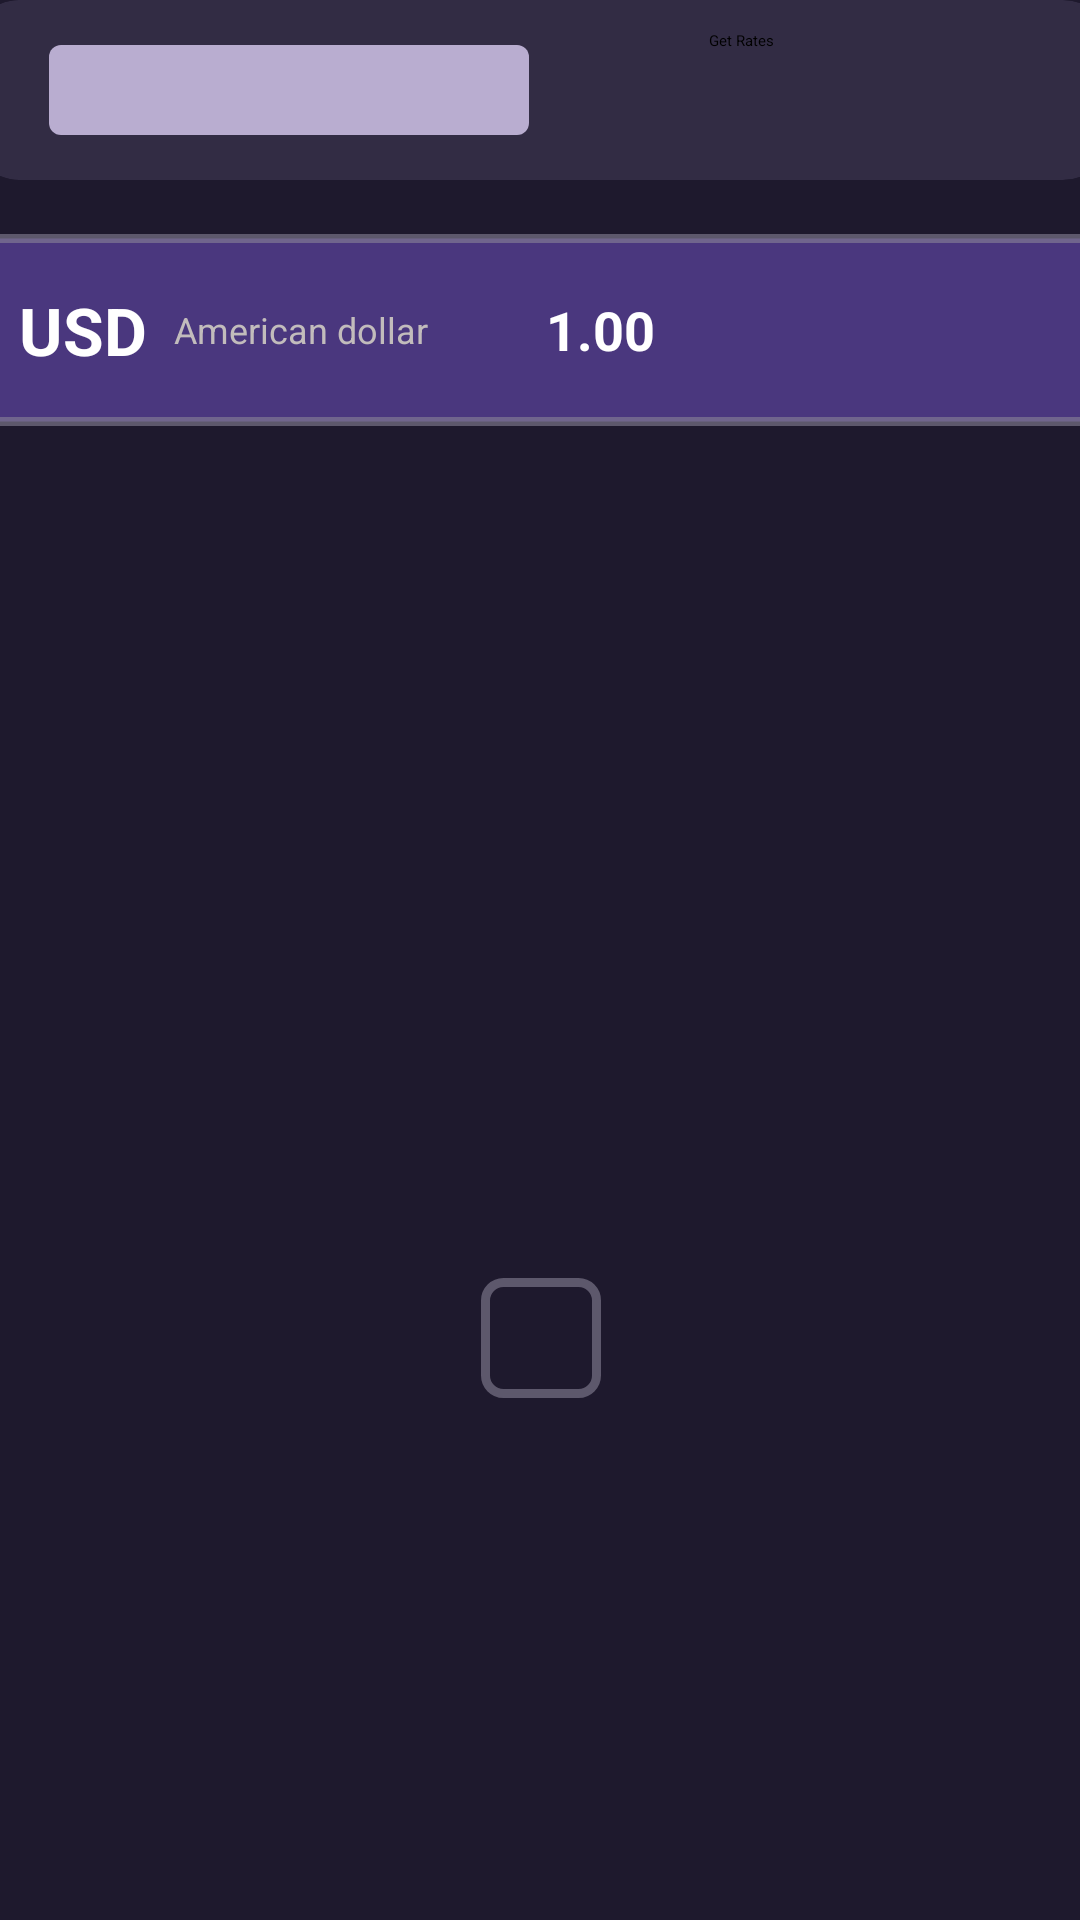

Reconstruct the res/layout file that produces this screen, plus the resources it refers to.
<!-- AndroidManifest.xml: application theme Theme.CurrencyConverterAndroidApp -->
<!-- res/layout/fragment_rates.xml -->
<?xml version="1.0" encoding="utf-8"?>
<androidx.constraintlayout.widget.ConstraintLayout xmlns:android="http://schemas.android.com/apk/res/android"
    xmlns:app="http://schemas.android.com/apk/res-auto"
    xmlns:tools="http://schemas.android.com/tools"
    android:layout_width="match_parent"
    android:layout_height="match_parent"
    tools:context=".fragments.RatesFragment"
    android:background="@color/mainBg">

    <androidx.cardview.widget.CardView
        android:id="@+id/selectCurrCard"
        android:layout_width="380dp"
        android:layout_height="wrap_content"
        android:backgroundTint="@color/mainCard"
        app:cardCornerRadius="16dp"
        app:layout_constraintEnd_toEndOf="parent"
        app:layout_constraintStart_toStartOf="parent"
        app:layout_constraintTop_toTopOf="parent">

        <androidx.constraintlayout.widget.ConstraintLayout
            android:layout_width="wrap_content"
            android:layout_height="wrap_content"
            android:layout_marginStart="26dp"
            android:layout_marginTop="10dp"
            android:layout_marginBottom="10dp">

            <Spinner
                android:id="@+id/selectCurr"
                android:layout_width="160dp"
                android:layout_height="30dp"
                android:layout_centerInParent="true"
                android:background="@drawable/spinner_background"
                app:layout_constraintBottom_toBottomOf="parent"
                app:layout_constraintStart_toStartOf="parent"
                app:layout_constraintTop_toTopOf="parent" />

            <Button
                android:id="@+id/btnGetRates"
                android:layout_width="110dp"
                android:layout_height="40dp"
                android:layout_marginStart="60dp"
                android:text="Get Rates"
                app:layout_constraintBottom_toBottomOf="parent"
                app:layout_constraintEnd_toEndOf="parent"
                app:layout_constraintStart_toEndOf="@+id/selectCurr"
                app:layout_constraintTop_toTopOf="parent" />
        </androidx.constraintlayout.widget.ConstraintLayout>

    </androidx.cardview.widget.CardView>

    <include
        layout="@layout/item_base"
        android:id="@+id/itemBase"
        android:layout_width="380dp"
        android:layout_height="wrap_content"
        android:layout_marginTop="18dp"
        app:layout_constraintTop_toBottomOf="@+id/selectCurrCard"
        app:layout_constraintStart_toStartOf="parent"
        app:layout_constraintEnd_toEndOf="parent"/>

    <androidx.recyclerview.widget.RecyclerView
        android:id="@+id/recyclerView"
        android:layout_width="380dp"
        android:layout_height="258dp"
        app:layout_constraintBottom_toBottomOf="parent"
        app:layout_constraintEnd_toEndOf="parent"
        app:layout_constraintStart_toStartOf="parent"
        app:layout_constraintTop_toBottomOf="@+id/itemBase"
        app:layout_constraintVertical_bias="0.025" />

    <include
        layout="@layout/item_add"
        android:id="@+id/itemAdd"
        android:layout_width="380dp"
        android:layout_height="wrap_content"
        android:layout_marginTop="10dp"
        app:layout_constraintTop_toBottomOf="@+id/recyclerView"
        app:layout_constraintStart_toStartOf="parent"
        app:layout_constraintEnd_toEndOf="parent"/>

</androidx.constraintlayout.widget.ConstraintLayout>
<!-- res/layout/item_base.xml (included above) -->
<?xml version="1.0" encoding="utf-8"?>
<LinearLayout xmlns:android="http://schemas.android.com/apk/res/android"
    android:id="@+id/itemBase"
    android:orientation="horizontal"
    android:layout_width="380dp"
    android:layout_height="68dp"
    android:paddingLeft="16dp"
    android:paddingRight="16dp"
    android:gravity="center"
    android:background="@drawable/item_base_background">

    <TextView
        android:id="@+id/rateCodeBase"
        android:layout_width="wrap_content"
        android:layout_height="wrap_content"
        android:text="USD"
        android:textStyle="bold"
        android:textSize="22sp"
        android:textColor="@color/white"
        android:minHeight="64dp"
        android:gravity="center_vertical"
        />
    <TextView
        android:id="@+id/rateFullNameBase"
        android:layout_width="50dp"
        android:layout_height="wrap_content"
        android:layout_weight="1"
        android:text="American dollar"
        android:layout_marginStart="9dp"
        android:textSize="12sp"
        android:textColor="@color/colorMainHint"/>
    <TextView
        android:id="@+id/rateRateBase"
        android:layout_width="wrap_content"
        android:layout_height="wrap_content"
        android:layout_marginStart="20dp"
        android:layout_weight="2.5"
        android:text="1.00"
        android:textSize="18sp"
        android:textStyle="bold"
        android:textColor="@color/white"/>

</LinearLayout>
<!-- res/layout/item_add.xml (included above) -->
<?xml version="1.0" encoding="utf-8"?>
<LinearLayout xmlns:android="http://schemas.android.com/apk/res/android"
    android:id="@+id/itemRate"
    android:orientation="horizontal"
    android:layout_width="380dp"
    android:layout_height="68dp"
    android:paddingLeft="16dp"
    android:paddingRight="16dp"
    android:gravity="center"
    android:background="@drawable/item_add_background">

    <ImageView
        android:id="@+id/mainReplace"
        android:layout_width="40dp"
        android:layout_height="40dp"
        android:src="@drawable/baseline_add_24"
        android:layout_marginTop="10dp"
        android:layout_marginBottom="10dp"
        android:background="@drawable/icon_background"
        />


</LinearLayout>
<!-- resources referenced by this layout -->
<resources>
  <color name="colorMainHint">#C2BCBC</color>
  <color name="mainBg">#1e192d</color>
  <color name="mainCard">#56595072</color>
  <color name="white">#FFFFFFFF</color>
  <!-- drawable icon_background (drawable) -->
  <?xml version="1.0" encoding="utf-8"?>
  <shape xmlns:android="http://schemas.android.com/apk/res/android">
      <corners android:radius="6dp"/>
      <stroke android:width="3dp" android:color="#958B8698"/>
      <solid android:color="@color/mainBg"/>
  </shape>
  <!-- drawable item_base_background (drawable) -->
  <?xml version="1.0" encoding="utf-8"?>
  <shape xmlns:android="http://schemas.android.com/apk/res/android">
      <corners android:radius="6dp"/>
      <stroke android:width="3dp" android:color="#958B8698"/>
      <solid android:color="@color/mainBaseBg"/>
  </shape>
  <!-- drawable spinner_background (drawable) -->
  <?xml version="1.0" encoding="utf-8"?>
  <shape xmlns:android="http://schemas.android.com/apk/res/android"
      android:shape="rectangle">
      <solid android:color="@color/spinnerBg"/>
      <corners android:radius="4dp"/>
  </shape>
  <color name="mainBaseBg">#AE6045A5</color>
  <color name="spinnerBg">#B9ADD0</color>
</resources>
